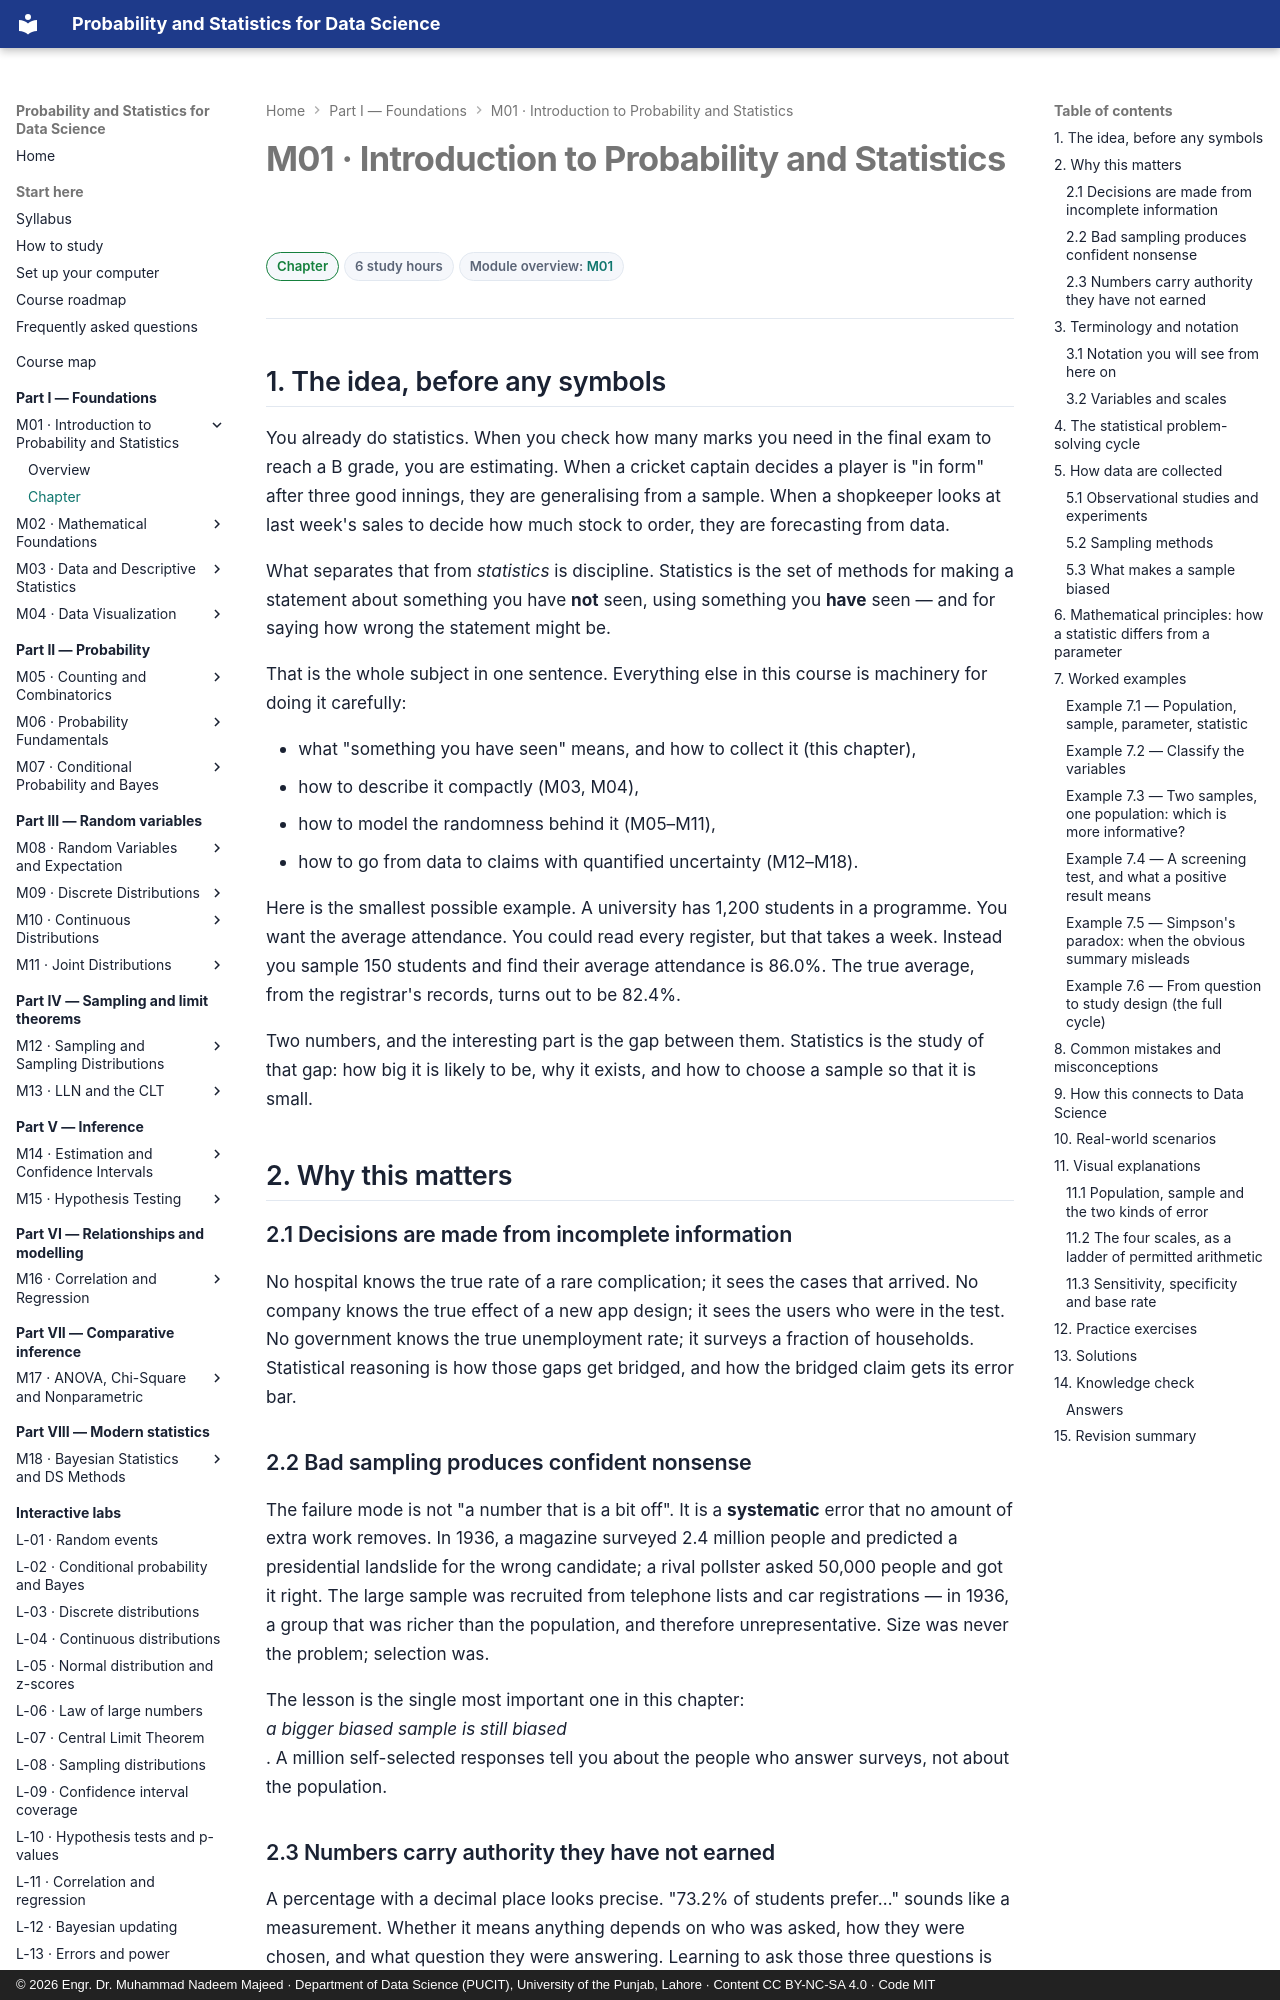

repository: nadeem-majeedch/Probability-and-Statistics · page: modules/01-introduction-to-statistics/chapter/index.html · generator: mkdocs · copyright: © 2026 Engr. Dr. Muhammad Nadeem Majeed · Department of Data Science (PUCIT), University of the Punjab, Lahore · Content CC BY-NC-SA 4.0 · Code MIT

---
title: "M01 · Chapter — Introduction to Probability and Statistics"
description: What statistics is for, how populations and samples differ, how data are collected, why sampling goes wrong, and how to read a statistical claim.
---

# M01 · Introduction to Probability and Statistics

<div class="psds-meta" markdown>
<span class="psds-chip psds-chip--beginner">Chapter</span>
<span class="psds-chip">6 study hours</span>
<span class="psds-chip">Module overview: [M01](../01-introduction-to-statistics.md)</span>
</div>

## 1. The idea, before any symbols

You already do statistics. When you check how many marks you need in the final exam
to reach a B grade, you are estimating. When a cricket captain decides a player is
"in form" after three good innings, they are generalising from a sample. When a
shopkeeper looks at last week's sales to decide how much stock to order, they are
forecasting from data.

What separates that from *statistics* is discipline. Statistics is the set of
methods for making a statement about something you have **not** seen, using
something you **have** seen — and for saying how wrong the statement might be.

That is the whole subject in one sentence. Everything else in this course is
machinery for doing it carefully:

- what "something you have seen" means, and how to collect it (this chapter),
- how to describe it compactly (M03, M04),
- how to model the randomness behind it (M05–M11),
- how to go from data to claims with quantified uncertainty (M12–M18).

Here is the smallest possible example. A university has 1,200 students in a
programme. You want the average attendance. You could read every register, but that
takes a week. Instead you sample 150 students and find their average attendance is
86.0%. The true average, from the registrar's records, turns out to be 82.4%.

Two numbers, and the interesting part is the gap between them. Statistics is the
study of that gap: how big it is likely to be, why it exists, and how to choose a
sample so that it is small.

## 2. Why this matters

### 2.1 Decisions are made from incomplete information

No hospital knows the true rate of a rare complication; it sees the cases that
arrived. No company knows the true effect of a new app design; it sees the users
who were in the test. No government knows the true unemployment rate; it surveys a
fraction of households. Statistical reasoning is how those gaps get bridged, and
how the bridged claim gets its error bar.

### 2.2 Bad sampling produces confident nonsense

The failure mode is not "a number that is a bit off". It is a **systematic** error
that no amount of extra work removes. In 1936, a magazine surveyed 2.4 million
people and predicted a presidential landslide for the wrong candidate; a rival
pollster asked 50,000 people and got it right. The large sample was recruited from
telephone lists and car registrations — in 1936, a group that was richer than the
population, and therefore unrepresentative. Size was never the problem; selection
was.

The lesson is the single most important one in this chapter: *a bigger biased
sample is still biased*. A million self-selected responses tell you about the
people who answer surveys, not about the population.
